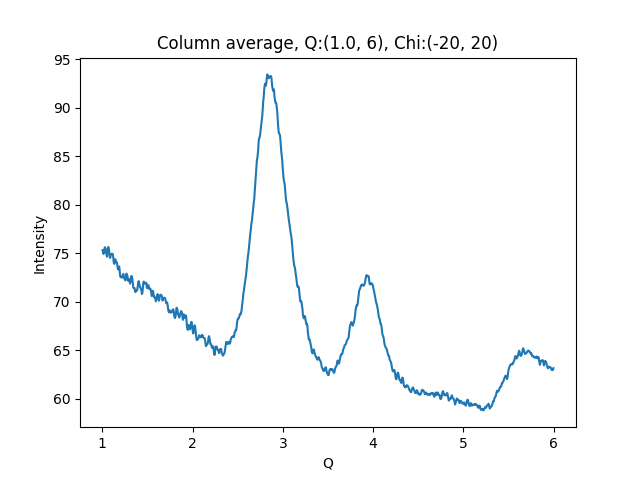

Values plotted in this chart, from the file beside it:
1.002500000715255801e+00, 7.530030822753906250e+01
1.007500001429795677e+00, 7.510612487792968750e+01
1.012500002144335332e+00, 7.490901184082031250e+01
1.017500002858875208e+00, 7.508588409423828125e+01
1.022500003573414862e+00, 7.530508422851562500e+01
1.027500004287954516e+00, 7.560293579101562500e+01
1.032500005002494392e+00, 7.549959564208984375e+01
1.037500005717034268e+00, 7.538877868652343750e+01
1.042500006431573922e+00, 7.499288177490234375e+01
1.047500007146113798e+00, 7.480330657958984375e+01
1.052500007860653453e+00, 7.462122344970703125e+01
1.057500008575193329e+00, 7.512260437011718750e+01
1.062500009289732983e+00, 7.559136199951171875e+01
1.067500010004272637e+00, 7.562580871582031250e+01
1.072500010718812513e+00, 7.545246124267578125e+01
1.077500011433352389e+00, 7.507386779785156250e+01
1.082500012147892043e+00, 7.463305664062500000e+01
1.087500012862431920e+00, 7.449805450439453125e+01
1.092500013576971796e+00, 7.474003601074218750e+01
1.097500014291511228e+00, 7.488418579101562500e+01
1.102500015006051104e+00, 7.493218231201171875e+01
1.107500015720590758e+00, 7.491493225097656250e+01
1.112500016435130634e+00, 7.492377471923828125e+01
1.117500017149670510e+00, 7.482406616210937500e+01
1.122500017864210164e+00, 7.439649963378906250e+01
1.127500018578750041e+00, 7.399292755126953125e+01
1.132500019293289695e+00, 7.388489532470703125e+01
1.137500020007829349e+00, 7.405356597900390625e+01
1.142500020722369225e+00, 7.436771392822265625e+01
1.147500021436909101e+00, 7.425653839111328125e+01
1.152500022151448755e+00, 7.416899871826171875e+01
1.157500022865988631e+00, 7.404399871826171875e+01
1.162500023580528286e+00, 7.399472808837890625e+01
1.167500024295068162e+00, 7.369533538818359375e+01
1.172500025009608038e+00, 7.333251953125000000e+01
1.177500025724147470e+00, 7.332176971435546875e+01
1.182500026438687346e+00, 7.353501892089843750e+01
1.187500027153227222e+00, 7.361431121826171875e+01
1.192500027867766876e+00, 7.313392639160156250e+01
1.197500028582306753e+00, 7.265415191650390625e+01
1.202500029296846407e+00, 7.252062988281250000e+01
1.207500030011386283e+00, 7.252027130126953125e+01
1.212500030725925937e+00, 7.256575775146484375e+01
1.217500031440465591e+00, 7.246424102783203125e+01
1.222500032155005467e+00, 7.254085540771484375e+01
1.227500032869545343e+00, 7.274140167236328125e+01
1.232500033584084997e+00, 7.285755920410156250e+01
1.237500034298624874e+00, 7.267150115966796875e+01
1.242500035013164528e+00, 7.249614715576171875e+01
1.247500035727704182e+00, 7.226589202880859375e+01
1.252500036442244058e+00, 7.223992156982421875e+01
1.257500037156783712e+00, 7.218595886230468750e+01
1.262500037871323588e+00, 7.250052642822265625e+01
1.267500038585863464e+00, 7.288661956787109375e+01
1.272500039300403119e+00, 7.274874114990234375e+01
1.277500040014942995e+00, 7.267362213134765625e+01
1.282500040729482649e+00, 7.231208038330078125e+01
1.287500041444022525e+00, 7.212290954589843750e+01
1.292500042158562179e+00, 7.234364318847656250e+01
1.297500042873101833e+00, 7.216065216064453125e+01
1.302500043587641709e+00, 7.210044860839843750e+01
... 939 more rows
